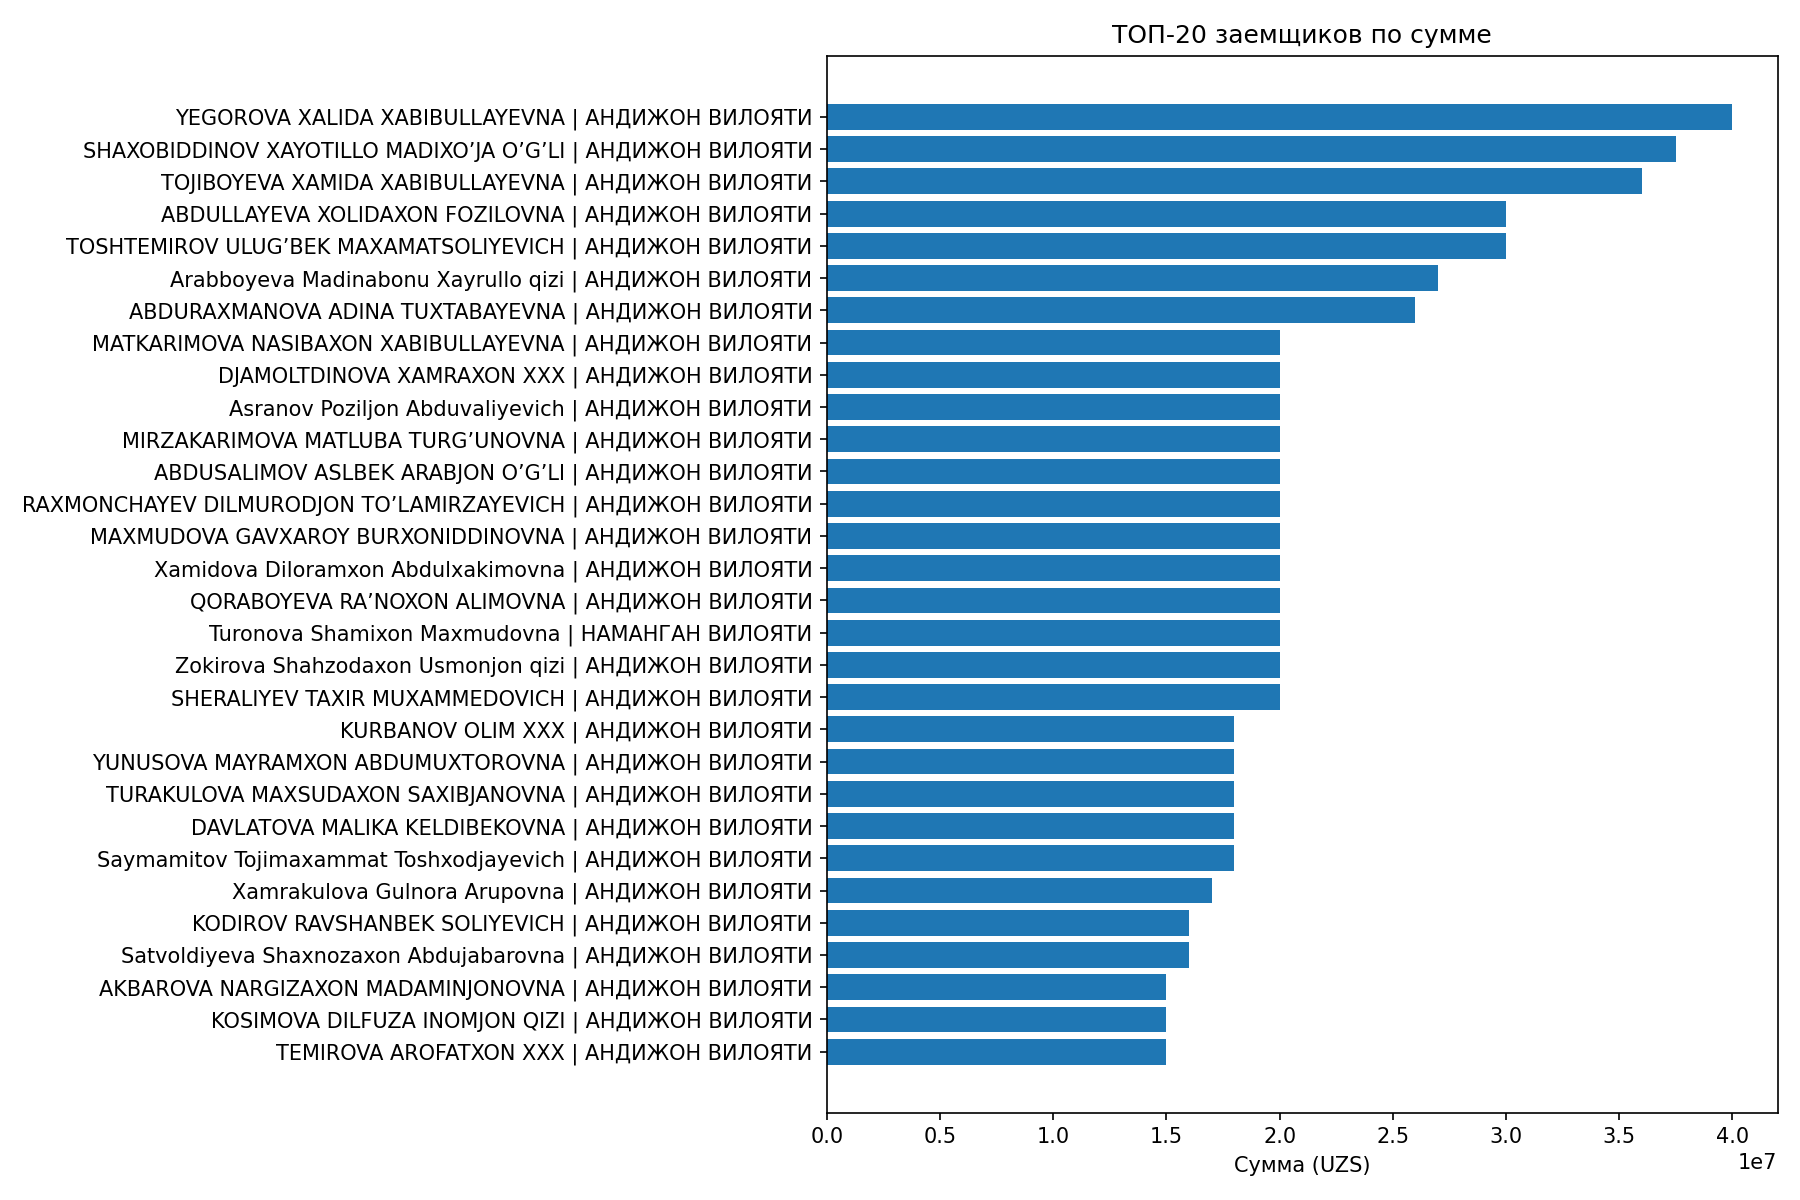

Source data for this figure (header and first rows):
Наименование, Облать, sum_amount
YEGOROVA XALIDA XABIBULLAYEVNA, АНДИЖОН ВИЛОЯТИ, 40000000
SHAXOBIDDINOV XAYOTILLO MADIXO’JA O’G’LI, АНДИЖОН ВИЛОЯТИ, 37500000
TOJIBOYEVA XAMIDA XABIBULLAYEVNA, АНДИЖОН ВИЛОЯТИ, 36000000
ABDULLAYEVA XOLIDAXON FOZILOVNA, АНДИЖОН ВИЛОЯТИ, 30000000
TOSHTEMIROV ULUG’BEK MAXAMATSOLIYEVICH, АНДИЖОН ВИЛОЯТИ, 30000000
Arabboyeva Madinabonu Xayrullo qizi, АНДИЖОН ВИЛОЯТИ, 27000000
ABDURAXMANOVA ADINA TUXTABAYEVNA, АНДИЖОН ВИЛОЯТИ, 26000000
MATKARIMOVA NASIBAXON XABIBULLAYEVNA, АНДИЖОН ВИЛОЯТИ, 20000000
DJAMOLTDINOVA XAMRAXON XXX, АНДИЖОН ВИЛОЯТИ, 20000000
Asranov Poziljon Abduvaliyevich, АНДИЖОН ВИЛОЯТИ, 20000000
MIRZAKARIMOVA MATLUBA TURG’UNOVNA, АНДИЖОН ВИЛОЯТИ, 20000000
ABDUSALIMOV ASLBEK ARABJON O’G’LI, АНДИЖОН ВИЛОЯТИ, 20000000
RAXMONCHAYEV DILMURODJON TO’LAMIRZAYEVIC…, АНДИЖОН ВИЛОЯТИ, 20000000
MAXMUDOVA GAVXAROY BURXONIDDINOVNA, АНДИЖОН ВИЛОЯТИ, 20000000
Xamidova Diloramxon Abdulxakimovna, АНДИЖОН ВИЛОЯТИ, 20000000
QORABOYEVA RA’NOXON ALIMOVNA, АНДИЖОН ВИЛОЯТИ, 20000000
Turonova Shamixon Maxmudovna, НАМАНГАН ВИЛОЯТИ, 20000000
Zokirova Shahzodaxon Usmonjon qizi, АНДИЖОН ВИЛОЯТИ, 20000000
SHERALIYEV TAXIR MUXAMMEDOVICH, АНДИЖОН ВИЛОЯТИ, 20000000
KURBANOV OLIM XXX, АНДИЖОН ВИЛОЯТИ, 18000000
YUNUSOVA MAYRAMXON ABDUMUXTOROVNA, АНДИЖОН ВИЛОЯТИ, 18000000
TURAKULOVA MAXSUDAXON SAXIBJANOVNA, АНДИЖОН ВИЛОЯТИ, 18000000
DAVLATOVA MALIKA KELDIBEKOVNA, АНДИЖОН ВИЛОЯТИ, 18000000
Saymamitov Tojimaxammat Toshxodjayevich, АНДИЖОН ВИЛОЯТИ, 18000000
Xamrakulova Gulnora Arupovna, АНДИЖОН ВИЛОЯТИ, 17000000
KODIROV RAVSHANBEK SOLIYEVICH, АНДИЖОН ВИЛОЯТИ, 16000000
Satvoldiyeva Shaxnozaxon Abdujabarovna, АНДИЖОН ВИЛОЯТИ, 16000000
AKBAROVA NARGIZAXON MADAMINJONOVNA, АНДИЖОН ВИЛОЯТИ, 15000000
KOSIMOVA DILFUZA INOMJON QIZI, АНДИЖОН ВИЛОЯТИ, 15000000
TEMIROVA AROFATXON XXX, АНДИЖОН ВИЛОЯТИ, 15000000
